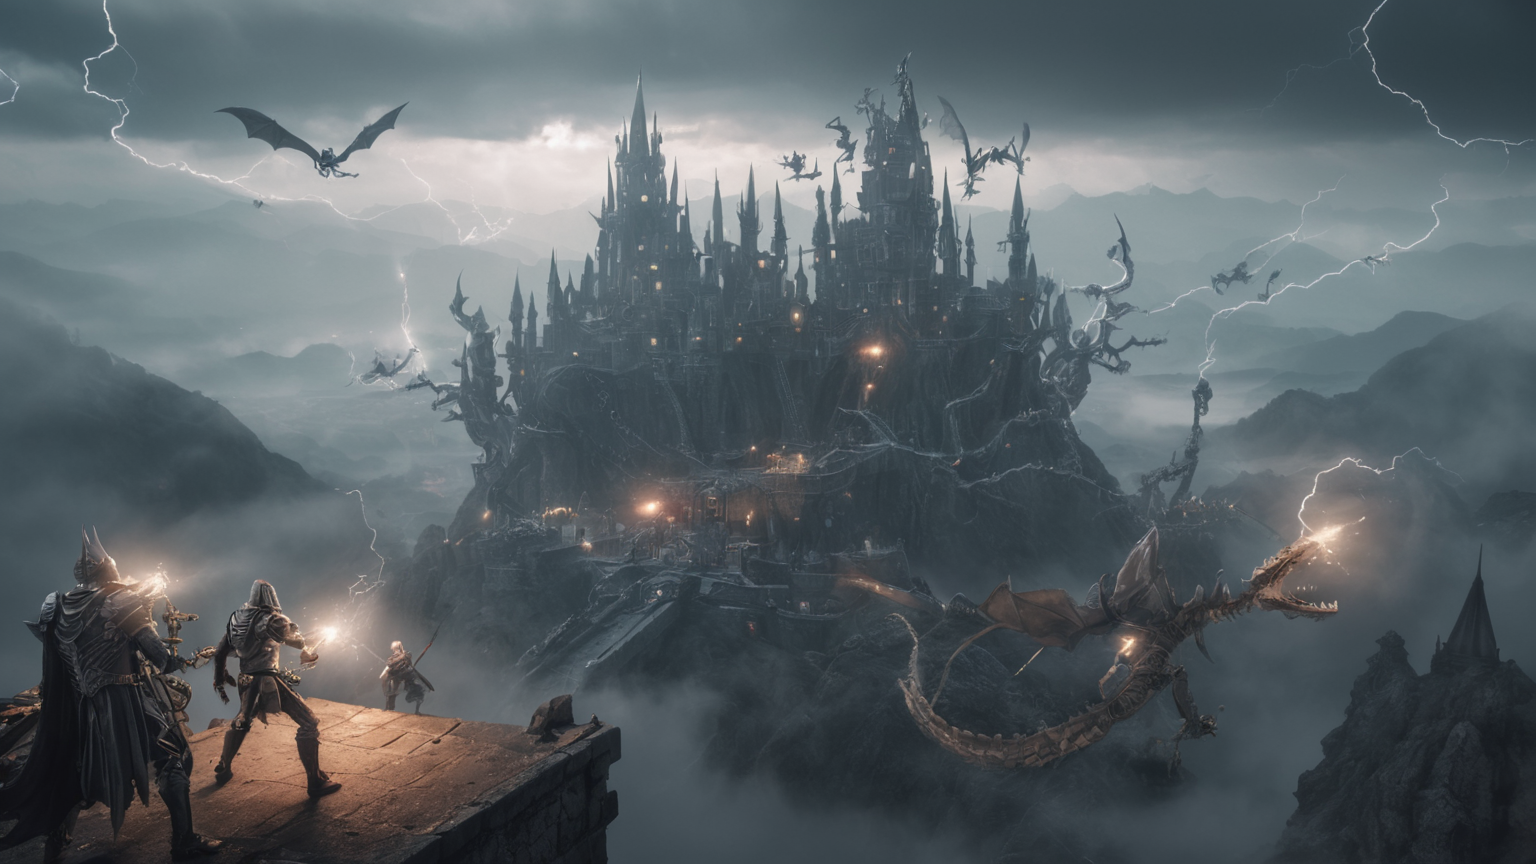
Generation parameters embedded in this image by ComfyUI (PNG 'prompt' text chunk: the API-format workflow graph, JSON):
{"3":{"inputs":{"seed":17,"steps":40,"cfg":3.5,"sampler_name":"dpmpp_sde","scheduler":"karras","denoise":1.0,"model":["4",0],"positive":["6",0],"negative":["7",0],"latent_image":["5",0]},"class_type":"KSampler"},"4":{"inputs":{"ckpt_name":"juggernautXL_v8Rundiffusion.safetensors"},"class_type":"CheckpointLoaderSimple"},"5":{"inputs":{"width":1536,"height":864,"batch_size":1},"class_type":"EmptyLatentImage"},"6":{"inputs":{"text":"A wizard, cleric, and a rogue are fighting a dragon and an army of skeleton warriors on top of a castle surrounded by hills.\n\nFog, Lightning, space ships, heavy metal, Circuit boards, cyber city\n\nSurreal,  Tendrils, cybernetic,\n\nphotograph, masterpiece, 4k, cinematic lighting.","clip":["11",0]},"class_type":"CLIPTextEncode"},"7":{"inputs":{"text":"","clip":["11",0]},"class_type":"CLIPTextEncode"},"8":{"inputs":{"samples":["3",0],"vae":["4",2]},"class_type":"VAEDecode"},"9":{"inputs":{"output_path":"[time(%Y-%m-%d)]","filename_prefix":"ComfyUI","filename_delimiter":"_","filename_number_padding":4,"filename_number_start":"false","extension":"png","quality":100,"lossless_webp":"false","overwrite_mode":"false","show_history":"false","show_history_by_prefix":"true","embed_workflow":"true","show_previews":"true","images":["8",0]},"class_type":"Image Save"},"10":{"inputs":{"images":["8",0]},"class_type":"PreviewImage"},"11":{"inputs":{"stop_at_clip_layer":-2,"clip":["4",1]},"class_type":"CLIPSetLastLayer"},"13":{"inputs":{"model_name":"RealESRGAN_x4plus.pth"},"class_type":"UpscaleModelLoader"},"14":{"inputs":{"images":["8",0]},"class_type":"PreviewImage"}}